Run: headless pygame with SDL's dummy video driver; simulated clock (each Clock.tick advances the game by its frame time, no real sleeping); random seed 0; keys injected as events and as key.get_pressed() state; no mouse input.
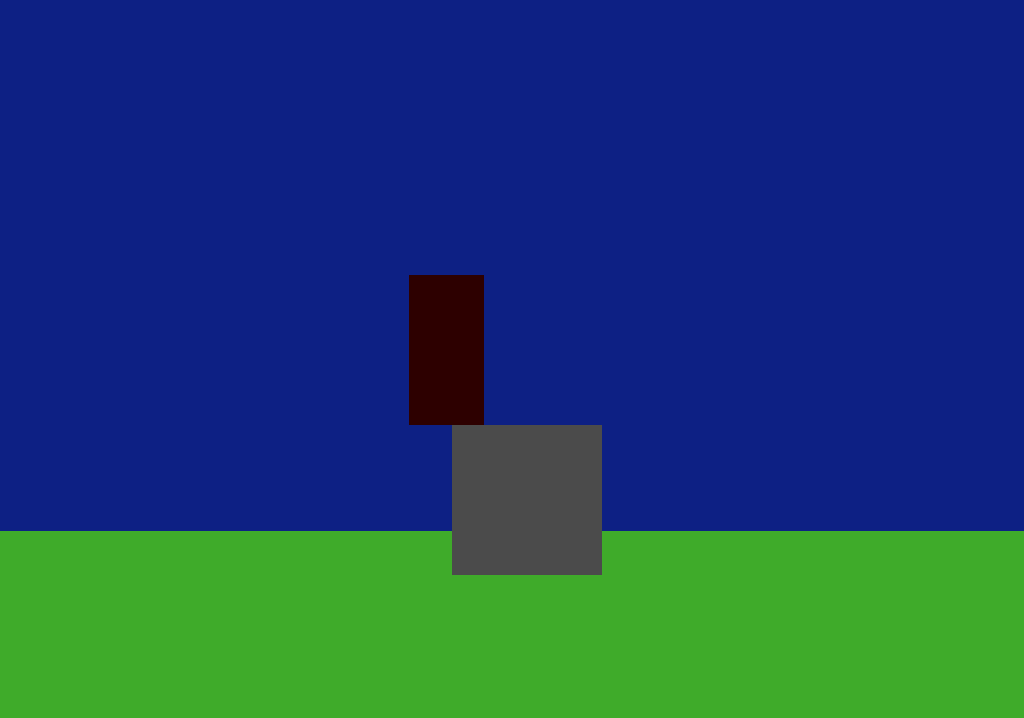
Frame 1 of 4 · flips 1–60 · no input
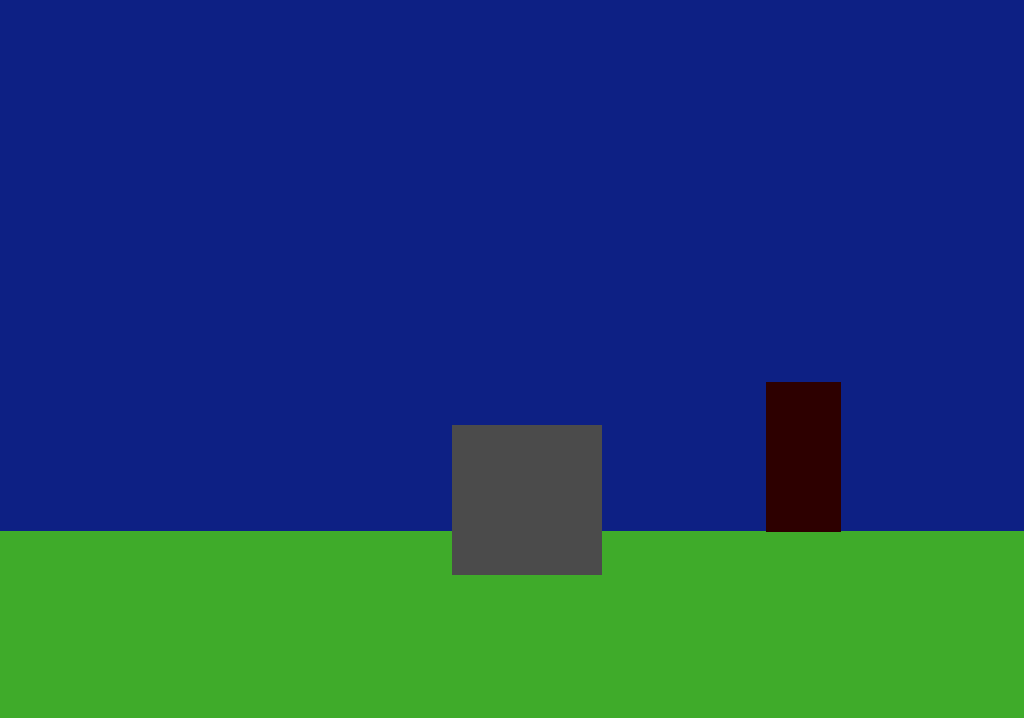
Frame 2 of 4 · flips 61–180 · tapped SPACE, RETURN · held RIGHT (→), D
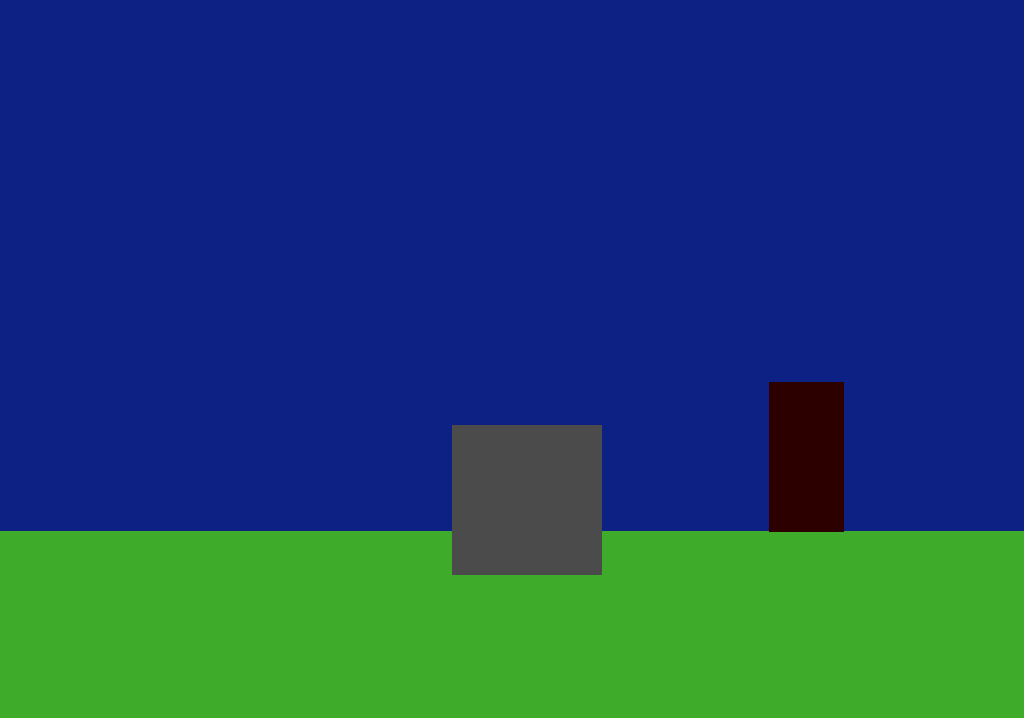
Frame 3 of 4 · flips 181–300 · held DOWN (↓), S
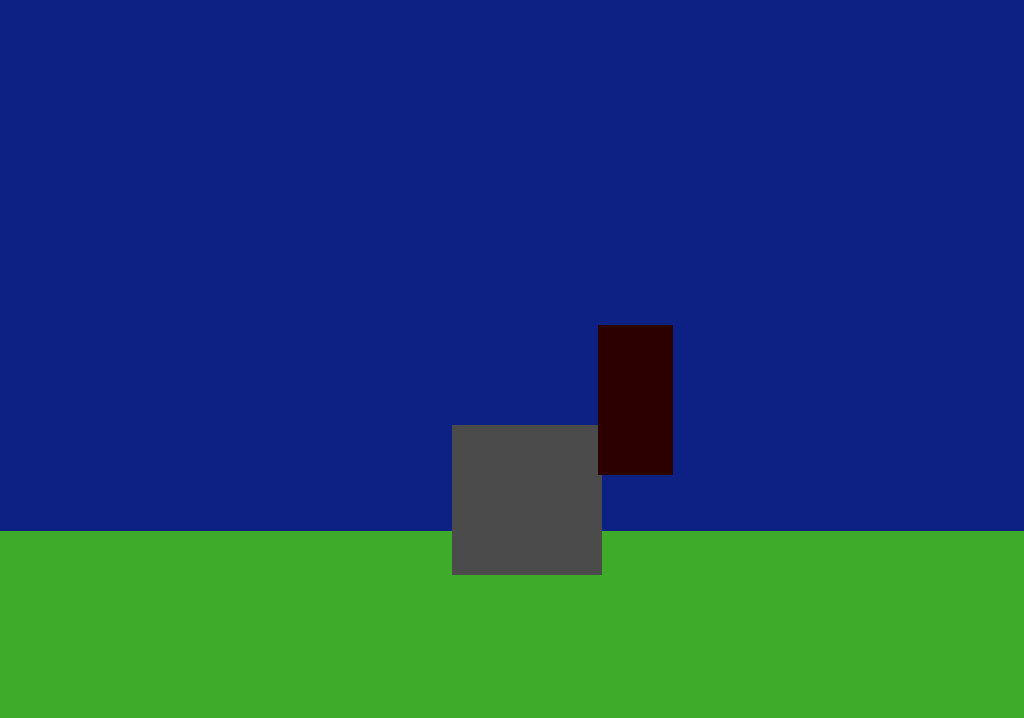
Frame 4 of 4 · flips 301–420 · held LEFT (←), A, UP (↑), W

The pygame program that drew these frames:

# game test 2 - walls
import pygame
import math

def ResetVariables():
    global WindowIsOpen, playerX, playerY, pressedToGoUp, jumpForce, bottomOfGround, wPressed, DEBUGDRAW, wLocked, justJumped
    WindowIsOpen = True
    playerX = displayWidth // 2.5
    playerY = displayHeight // 3
    pressedToGoUp = 0
    bottomOfGround = False
    wPressed = 0
    jumpForce = 0
    DEBUGDRAW = 0
    wLocked = 0
    justJumped = False
    
def Falling(Mode):
    global playerY, jumpForce, downPlayer, PSBe, PSBeY, playerBOX, justJumped
    downPlayer = pygame.Rect(playerX + 6, playerY + 145, 65, 5)
    PSBeY = playerY + 6
    PSBe = pygame.Rect(playerX + 6, PSBeY, 65, 145)
    if Mode == 1:
        return downPlayer.colliderect(ground), downPlayer.colliderect(wall)
    
    if Mode == 0:
        if downPlayer.colliderect(ground) or downPlayer.colliderect(wall):
            if not justJumped:
                while PSBe.colliderect(ground) or PSBe.colliderect(wall):
                    PSBeY -= 1
                    PSBe = pygame.Rect(playerX + 6, PSBeY, 65, 150)
                playerY = PSBeY
                if jumpForce > 0:
                    jumpForce = 0
        else:
            jumpForce += 2000 * Time
            if jumpForce > 500:
                jumpForce = 500
            justJumped = False
    
    playerY += math.ceil(jumpForce * Time)

    if DEBUGDRAW == 1:
        pygame.draw.rect(Window, (255, 0, 0), PSBe)
        pygame.draw.rect(Window, (255, 125, 0), downPlayer)

def TouchingWalls(Side):
    global leftPlayer, rightPlayer, playerX
    LPX = playerX - 300 * Time
    RPX = playerX + 300 * Time
    leftPlayer = pygame.Rect(LPX - 1, playerY + 3, 5, 140)
    rightPlayer = pygame.Rect(RPX + 70, playerY + 3, 5, 140)
    if Side == -1:
        if not leftPlayer.colliderect(wall):
            playerX += math.floor(-300 * Time)
        else:
            while leftPlayer.colliderect(wall):
                LPX += 1
                leftPlayer = pygame.Rect(LPX + 3, playerY + 5, 75, 150)
            playerX = LPX - 1

    if Side == 1:
        if not rightPlayer.colliderect(wall):
            playerX += math.ceil(300 * Time)
        else:
            while rightPlayer.colliderect(wall):
                RPX -= 1
                rightPlayer = pygame.Rect(RPX + 3, playerY + 5, 70, 145)
            playerX = RPX + 1

    if DEBUGDRAW == 1:
        pygame.draw.rect(Window, (142, 57, 16), leftPlayer)
        pygame.draw.rect(Window, (61, 75, 241), rightPlayer)

def HeadHit():
    global upPlayer, jumpForce
    upPlayer = pygame.Rect(playerX + 10, playerY - 4, 65, 5)
    if upPlayer.colliderect(wall):
        jumpForce = 0

    if DEBUGDRAW == 1:
        pygame.draw.rect(Window, (84, 213, 3), upPlayer)

def PlayerMovement():
    global jumpForce, justJumped
    keyPressed = pygame.key.get_pressed()
    if keyPressed[pygame.K_a]:
        TouchingWalls(-1)
    if keyPressed[pygame.K_d]:
        TouchingWalls(1)
    if keyPressed[pygame.K_w] and any(Falling(1)):
        jumpForce = -600
        justJumped = True

def Movement():
    # down
    Falling(0)
    # up
    HeadHit()
    # player
    PlayerMovement()

pygame.init()

info = pygame.display.Info()
clock = pygame.time.Clock()
displayHeight = info.current_h - 50
displayWidth = info.current_w

Window = pygame.display.set_mode((displayWidth, displayHeight))
pygame.display.set_caption("game test 2 - walls")

ResetVariables()

while WindowIsOpen:
    Time = clock.tick(120) / 1000
    for event in pygame.event.get():
        if event.type == pygame.QUIT:
            WindowIsOpen = False

    Window.fill((13, 32, 132))

    playerBOX = pygame.Rect(playerX, playerY, 75, 150)
    ground = pygame.Rect(0, displayHeight / 1.35, displayWidth, displayHeight)
    wall = pygame.Rect(452, 425, 150, 150)

    Movement()

    pygame.draw.rect(Window, (63, 171, 42), ground)
    pygame.draw.rect(Window, (75, 75, 75), wall)
    pygame.draw.rect(Window, (45, 0, 0), playerBOX)
    
    pygame.display.flip()

pygame.quit()
